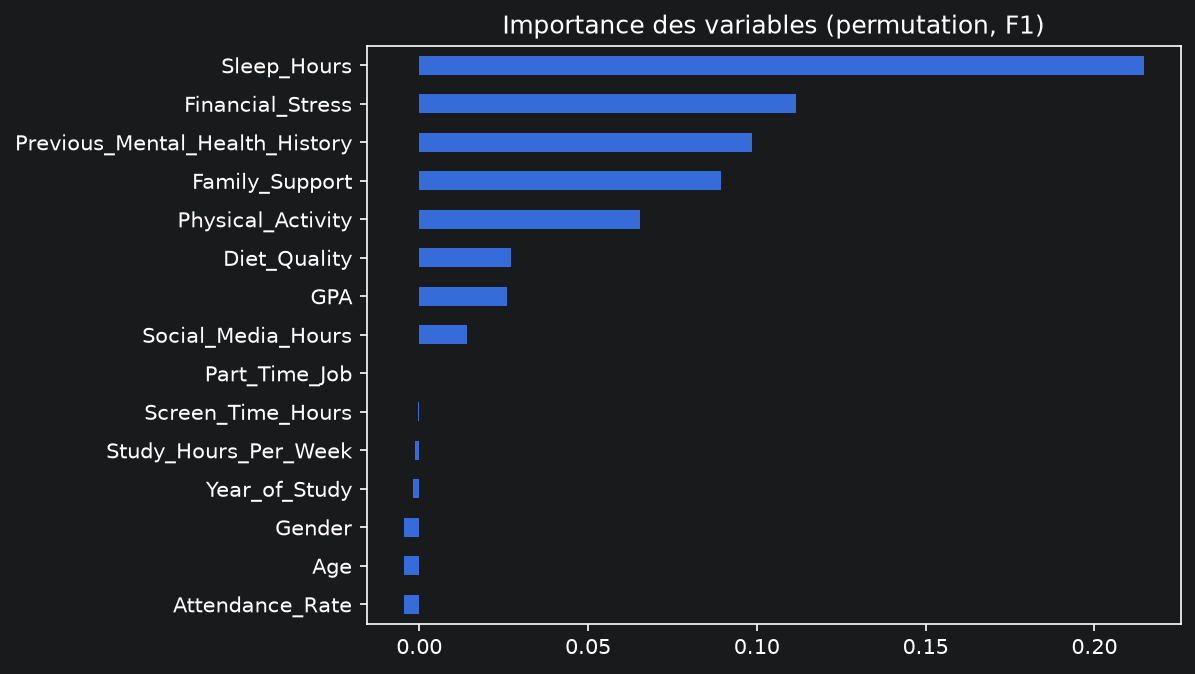

Values plotted in this chart, from the file beside it:
, 0
Attendance_Rate, -0.0046
Age, -0.004435
Gender, -0.004416
Year_of_Study, -0.00198
Study_Hours_Per_Week, -0.001182
Screen_Time_Hours, -0.0002813
Part_Time_Job, -2.4714850154539113e-06
Social_Media_Hours, 0.0142
GPA, 0.026
Diet_Quality, 0.02719
Physical_Activity, 0.06539
Family_Support, 0.08941
Previous_Mental_Health_History, 0.09846
Financial_Stress, 0.1115
Sleep_Hours, 0.2146
